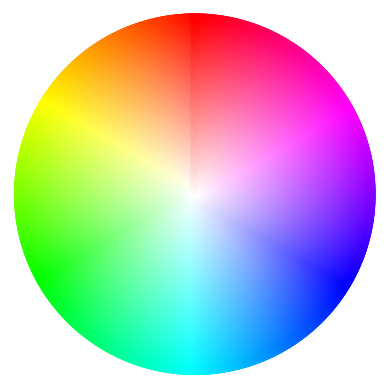

This figure's Python source:
import numpy as np
import matplotlib.pyplot as plt
import colorsys
import math

fig = plt.figure()
ax = fig.add_subplot(projection='polar')

rho = np.linspace(0, 1, 100)  # Radius of 1, distance from center to outer edge
# phi = np.linspace(0, math.pi * 2., 1000)  # in radians, one full circle
# phi = np.linspace(math.pi, math.pi*3.,1000 ) # in radians, one full circle
phi = np.linspace(0.5* math.pi, math.pi * 2.5, 1000)  # in radians, one full circle

RHO, PHI = np.meshgrid(rho, phi)  # get every combination of rho and phi

h = (PHI - PHI.min()) / (PHI.max() - PHI.min())  # use angle to determine hue, normalized from 0-1
# h = np.flip(h)
s = RHO  # saturation is set as a function of radius
v = np.ones_like(RHO)  # value is constant

# convert the np arrays to lists. This actually speeds up the colorsys call
h, s, v = h.flatten().tolist(), s.flatten().tolist(), v.flatten().tolist()
c = [colorsys.hsv_to_rgb(*x) for x in zip(h, s, v)]
c = np.array(c)

ax.scatter(PHI, RHO, c=c)
_ = ax.axis('off')

plt.show()
